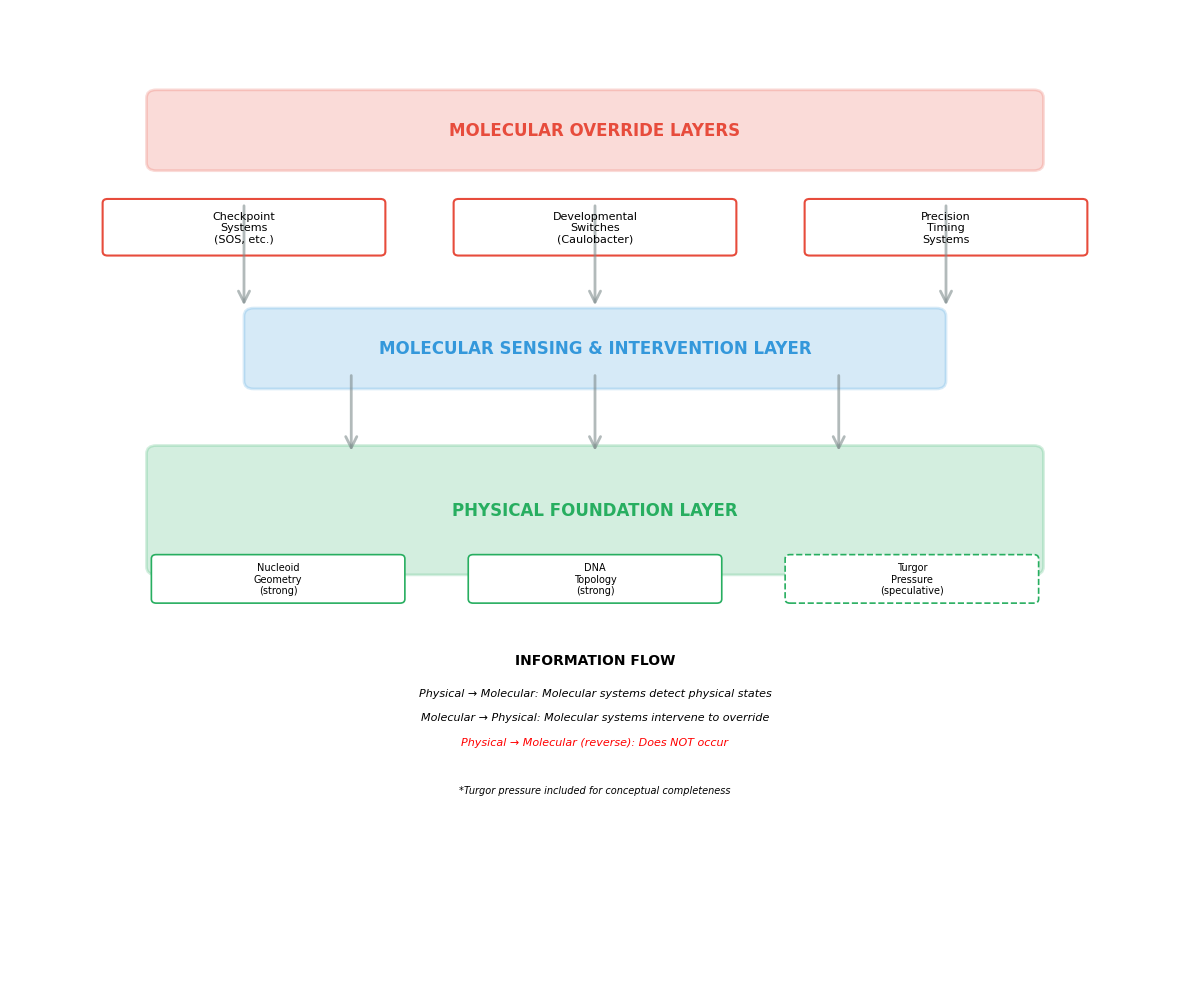

Generate this figure with matplotlib: (Note: this script raises an exception after producing the figure.)
#!/usr/bin/env python3
"""
Create high-quality PNG figures for bacterial cell cycle review manuscript.

Creates professional scientific figures replacing ASCII art:
- Figure 1: Hierarchical Framework Schematic
- Figure 2: Min System Hierarchical Integration
- Figure 3: Nucleoid Occlusion
"""

import matplotlib.pyplot as plt
import matplotlib.patches as patches
from matplotlib.patches import FancyBboxPatch, Rectangle, Circle, FancyArrowPatch
import numpy as np

# Set up professional figure style
plt.style.use('default')
plt.rcParams['font.family'] = 'Arial'
plt.rcParams['font.size'] = 10
plt.rcParams['axes.linewidth'] = 1.5

def create_figure1_hierarchical_framework():
    """Create Figure 1: Hierarchical Framework Schematic"""
    fig, ax = plt.subplots(figsize=(12, 10))
    ax.set_xlim(0, 12)
    ax.set_ylim(0, 12)
    ax.axis('off')

    # Color scheme (professional scientific colors)
    color_override = '#E74C3C'  # Red for molecular override
    color_sensing = '#3498DB'   # Blue for molecular sensing
    color_physical = '#27AE60'  # Green for physical foundation
    color_arrow = '#7F8C8D'     # Gray for arrows

    # TOP LAYER: Molecular Override Layers
    top_y = 10.5
    override_box = FancyBboxPatch((1.5, top_y - 0.4), 9, 0.8,
                                   boxstyle="round,pad=0.1",
                                   facecolor=color_override, alpha=0.2,
                                   edgecolor=color_override, linewidth=2)
    ax.add_patch(override_box)
    ax.text(6, top_y, 'MOLECULAR OVERRIDE LAYERS',
            ha='center', va='center', fontsize=12, fontweight='bold',
            color=color_override)

    # Override sub-boxes
    override_y = top_y - 1.2
    checkpoint_box = FancyBboxPatch((1, override_y - 0.3), 2.8, 0.6,
                                     boxstyle="round,pad=0.05",
                                     facecolor='white', edgecolor=color_override,
                                     linewidth=1.5)
    ax.add_patch(checkpoint_box)
    ax.text(2.4, override_y, 'Checkpoint\nSystems\n(SOS, etc.)',
            ha='center', va='center', fontsize=8)

    developmental_box = FancyBboxPatch((4.6, override_y - 0.3), 2.8, 0.6,
                                        boxstyle="round,pad=0.05",
                                        facecolor='white', edgecolor=color_override,
                                        linewidth=1.5)
    ax.add_patch(developmental_box)
    ax.text(6, override_y, 'Developmental\nSwitches\n(Caulobacter)',
            ha='center', va='center', fontsize=8)

    precision_box = FancyBboxPatch((8.2, override_y - 0.3), 2.8, 0.6,
                                    boxstyle="round,pad=0.05",
                                    facecolor='white', edgecolor=color_override,
                                    linewidth=1.5)
    ax.add_patch(precision_box)
    ax.text(9.6, override_y, 'Precision\nTiming\nSystems',
            ha='center', va='center', fontsize=8)

    # MIDDLE LAYER: Molecular Sensing & Intervention
    sensing_y = override_y - 1.5
    sensing_box = FancyBboxPatch((2.5, sensing_y - 0.4), 7, 0.8,
                                  boxstyle="round,pad=0.1",
                                  facecolor=color_sensing, alpha=0.2,
                                  edgecolor=color_sensing, linewidth=2)
    ax.add_patch(sensing_box)
    ax.text(6, sensing_y, 'MOLECULAR SENSING & INTERVENTION LAYER',
            ha='center', va='center', fontsize=12, fontweight='bold',
            color=color_sensing)

    # BOTTOM LAYER: Physical Foundation
    physical_y = sensing_y - 1.5
    physical_box = FancyBboxPatch((1.5, physical_y - 1.2), 9, 1.4,
                                  boxstyle="round,pad=0.1",
                                  facecolor=color_physical, alpha=0.2,
                                  edgecolor=color_physical, linewidth=2)
    ax.add_patch(physical_box)
    ax.text(6, physical_y - 0.5, 'PHYSICAL FOUNDATION LAYER',
            ha='center', va='center', fontsize=12, fontweight='bold',
            color=color_physical)

    # Physical sub-boxes
    phys_sub_y = physical_y - 1.2
    nucleoid_box = FancyBboxPatch((1.5, phys_sub_y - 0.4), 2.5, 0.5,
                                   boxstyle="round,pad=0.05",
                                   facecolor='white', edgecolor=color_physical,
                                   linewidth=1.2)
    ax.add_patch(nucleoid_box)
    ax.text(2.75, phys_sub_y - 0.15, 'Nucleoid\nGeometry\n(strong)',
            ha='center', va='center', fontsize=7)

    topology_box = FancyBboxPatch((4.75, phys_sub_y - 0.4), 2.5, 0.5,
                                   boxstyle="round,pad=0.05",
                                   facecolor='white', edgecolor=color_physical,
                                   linewidth=1.2)
    ax.add_patch(topology_box)
    ax.text(6, phys_sub_y - 0.15, 'DNA\nTopology\n(strong)',
            ha='center', va='center', fontsize=7)

    turgor_box = FancyBboxPatch((8, phys_sub_y - 0.4), 2.5, 0.5,
                                 boxstyle="round,pad=0.05",
                                 facecolor='white', edgecolor=color_physical,
                                 linewidth=1.2, linestyle='--')
    ax.add_patch(turgor_box)
    ax.text(9.25, phys_sub_y - 0.15, 'Turgor\nPressure\n(speculative)',
            ha='center', va='center', fontsize=7)

    # Arrows showing information flow
    # Downward arrows (Physical → Molecular)
    for x in [2.4, 6, 9.6]:
        arrow = FancyArrowPatch((x, override_y + 0.3), (x, sensing_y + 0.5),
                                arrowstyle='->', mutation_scale=20,
                                color=color_arrow, linewidth=2, alpha=0.6)
        ax.add_patch(arrow)

    for x in [3.5, 6, 8.5]:
        arrow = FancyArrowPatch((x, sensing_y - 0.3), (x, physical_y + 0.2),
                                arrowstyle='->', mutation_scale=20,
                                color=color_arrow, linewidth=2, alpha=0.6)
        ax.add_patch(arrow)

    # Legend for information flow
    legend_y = phys_sub_y - 1.2
    ax.text(6, legend_y, 'INFORMATION FLOW', ha='center', fontsize=10,
            fontweight='bold')
    ax.text(6, legend_y - 0.4, 'Physical → Molecular: Molecular systems detect physical states',
            ha='center', fontsize=8, style='italic')
    ax.text(6, legend_y - 0.7, 'Molecular → Physical: Molecular systems intervene to override',
            ha='center', fontsize=8, style='italic')
    ax.text(6, legend_y - 1.0, 'Physical → Molecular (reverse): Does NOT occur',
            ha='center', fontsize=8, style='italic', color='red')

    # Add note at bottom
    ax.text(6, legend_y - 1.6, '*Turgor pressure included for conceptual completeness',
            ha='center', fontsize=7, style='italic')

    plt.tight_layout()
    plt.savefig('/Users/gjw255/astrodata/SWARM/BIODISC/bacterial_cycle/figures/fig1_hierarchical_framework.png',
                dpi=300, bbox_inches='tight', facecolor='white')
    plt.close()
    print("✓ Created Figure 1: Hierarchical Framework Schematic")

def create_figure2_min_system():
    """Create Figure 2: Min System Hierarchical Integration"""
    fig, ax = plt.subplots(figsize=(12, 10))
    ax.set_xlim(0, 12)
    ax.set_ylim(0, 12)
    ax.axis('off')

    # Color scheme
    color_physical = '#27AE60'   # Green
    color_molecular = '#3498DB'  # Blue
    color_override = '#E74C3C'   # Red
    color_arrow = '#7F8C8D'      # Gray

    # TOP: Physical Constraint
    physical_box = FancyBboxPatch((2, 10.5), 8, 0.8,
                                   boxstyle="round,pad=0.1",
                                   facecolor=color_physical, alpha=0.2,
                                   edgecolor=color_physical, linewidth=2.5)
    ax.add_patch(physical_box)
    ax.text(6, 10.9, 'PHYSICAL CONSTRAINT', ha='center', va='center',
            fontsize=13, fontweight='bold', color=color_physical)
    ax.text(6, 10.5, 'Cell Geometry (Length)', ha='center', va='center',
            fontsize=11, color=color_physical)

    # Arrow down
    arrow1 = FancyArrowPatch((6, 10.5), (6, 9.8),
                             arrowstyle='->', mutation_scale=25,
                             color=color_arrow, linewidth=2.5)
    ax.add_patch(arrow1)

    # MIDDLE: Min Oscillation System
    min_box = FancyBboxPatch((1, 6.5), 10, 3.3,
                              boxstyle="round,pad=0.15",
                              facecolor=color_molecular, alpha=0.15,
                              edgecolor=color_molecular, linewidth=2.5)
    ax.add_patch(min_box)
    ax.text(6, 9.5, 'MIN OSCILLATION SYSTEM (Molecular)',
            ha='center', fontsize=12, fontweight='bold', color=color_molecular)

    # Cell representation
    cell_y = 8.5
    cell = FancyBboxPatch((2, cell_y - 0.4), 8, 0.8,
                           boxstyle="round,pad=0.1",
                           facecolor='#ECF0F1', edgecolor='#2C3E50',
                           linewidth=2)
    ax.add_patch(cell)

    # Poles
    pole_a = Circle((2, cell_y), 0.15, color='#2C3E50', zorder=10)
    pole_b = Circle((10, cell_y), 0.15, color='#2C3E50', zorder=10)
    ax.add_patch(pole_a)
    ax.add_patch(pole_b)
    ax.text(1.5, cell_y, 'Pole A', ha='right', va='center', fontsize=9, fontweight='bold')
    ax.text(10.5, cell_y, 'Pole B', ha='left', va='center', fontsize=9, fontweight='bold')

    # Oscillation dynamics visualization
    # MinD gradient
    for i in range(20):
        x = 2 + i * 0.4
        intensity = 0.3 + 0.7 * np.sin(i * 0.5)
        color = plt.cm.Blues(intensity)
        rect = Rectangle((x, cell_y - 0.3), 0.35, 0.6,
                          facecolor=color, edgecolor='none', alpha=0.6)
        ax.add_patch(rect)

    # Labels for components
    ax.text(3.5, cell_y - 0.8, 'MinE', ha='center', fontsize=9,
            bbox=dict(boxstyle='round,pad=0.3', facecolor='white',
                     edgecolor='#3498DB', linewidth=1))
    ax.text(6, cell_y - 0.8, 'MinD\n(ATP-dependent)', ha='center', fontsize=9,
            bbox=dict(boxstyle='round,pad=0.3', facecolor='white',
                     edgecolor='#3498DB', linewidth=1))
    ax.text(8.5, cell_y - 0.8, 'MinE', ha='center', fontsize=9,
            bbox=dict(boxstyle='round,pad=0.3', facecolor='white',
                     edgecolor='#3498DB', linewidth=1))

    # Oscillation dynamics text
    ax.text(6, 7.8, 'OSCILLATION DYNAMICS:', ha='center', fontsize=10,
            fontweight='bold', color=color_molecular)
    ax.text(6, 7.5, 'MinD-ATP binds membrane → recruits MinC → inhibits Z-ring',
            ha='center', fontsize=8)
    ax.text(6, 7.25, 'MinE stimulates MinD-ATP hydrolysis → releases MinD',
            ha='center', fontsize=8)
    ax.text(6, 7.0, 'Result: Pole-to-pole oscillation of MinC inhibition zone',
            ha='center', fontsize=8)

    # Arrow down
    arrow2 = FancyArrowPatch((6, 6.5), (6, 5.8),
                             arrowstyle='->', mutation_scale=25,
                             color=color_arrow, linewidth=2.5)
    ax.add_patch(arrow2)

    # MOLECULAR OVERRIDE box
    override_box = FancyBboxPatch((2, 4.8), 8, 0.8,
                                   boxstyle="round,pad=0.1",
                                   facecolor=color_override, alpha=0.2,
                                   edgecolor=color_override, linewidth=2)
    ax.add_patch(override_box)
    ax.text(6, 5.2, 'MOLECULAR OVERRIDE', ha='center', va='center',
            fontsize=11, fontweight='bold', color=color_override)
    ax.text(6, 4.85, 'Z-ring forms at midcell (low MinC)', ha='center',
            va='center', fontsize=9, color=color_override)

    # Arrow down
    arrow3 = FancyArrowPatch((6, 4.8), (6, 4.1),
                             arrowstyle='->', mutation_scale=25,
                             color=color_arrow, linewidth=2.5)
    ax.add_patch(arrow3)

    # FUNCTIONAL OUTCOME
    outcome_box = FancyBboxPatch((2, 3.1), 8, 0.8,
                                  boxstyle="round,pad=0.1",
                                  facecolor='#F39C12', alpha=0.2,
                                  edgecolor='#F39C12', linewidth=2)
    ax.add_patch(outcome_box)
    ax.text(6, 3.5, 'FUNCTIONAL OUTCOME', ha='center', va='center',
            fontsize=11, fontweight='bold', color='#F39C12')
    ax.text(6, 3.15, 'Precise division site positioning', ha='center',
            va='center', fontsize=9, color='#F39C12')

    # Information flow legend
    legend_y = 2.3
    ax.text(6, legend_y, 'INFORMATION FLOW IN MIN SYSTEM:',
            ha='center', fontsize=10, fontweight='bold')

    ax.text(6, legend_y - 0.4, 'Physical → Molecular: Cell geometry influences Min oscillation period',
            ha='center', fontsize=8, style='italic')
    ax.text(6, legend_y - 0.7, 'Molecular → Physical: MinC pattern determines Z-ring formation',
            ha='center', fontsize=8, style='italic')

    # Key question
    question_y = legend_y - 1.2
    ax.text(6, question_y, 'Key Question: Does Min "actively sense" geometry or',
            ha='center', fontsize=9, fontweight='bold')
    ax.text(6, question_y - 0.3, '"passively respond" to changing volume?',
            ha='center', fontsize=9, fontweight='bold')
    ax.text(6, question_y - 0.6, 'Current status: DEBATED',
            ha='center', fontsize=9, color='#E74C3C', fontweight='bold')

    plt.tight_layout()
    plt.savefig('/Users/gjw255/astrodata/SWARM/BIODISC/bacterial_cycle/figures/fig2_min_system.png',
                dpi=300, bbox_inches='tight', facecolor='white')
    plt.close()
    print("✓ Created Figure 2: Min System Hierarchical Integration")

def create_figure3_nucleoid_occlusion():
    """Create Figure 3: Nucleoid Occlusion"""
    fig, axes = plt.subplots(1, 3, figsize=(15, 5))
    fig.suptitle('Nucleoid Occlusion: Physical Constraint Translated to Molecular Regulation',
                 fontsize=14, fontweight='bold', y=0.98)

    # Common elements
    nucleoid_color = '#3498DB'  # Blue
    cell_color = '#ECF0F1'      # Light gray
    zring_color = '#E74C3C'     # Red
    blocked_color = '#E74C3C'   # Red
    permitted_color = '#27AE60' # Green

    titles = ['BEFORE SEGREGATION\n(Division blocked)',
              'DURING SEGREGATION\n(Division blocked)',
              'AFTER SEGREGATION\n(Division permitted)']
    statuses = ['Nucleoid blocks midcell\nZ-ring cannot form',
                'Nucleoid blocks midcell\nZ-ring cannot form',
                'Nucleoid segregated\nMidcell available for Z-ring']
    status_colors = [blocked_color, blocked_color, permitted_color]

    for i, ax in enumerate(axes):
        ax.set_xlim(-1, 11)
        ax.set_ylim(-2, 3)
        ax.set_aspect('equal')
        ax.axis('off')

        # Cell boundary
        cell = FancyBboxPatch((0, -1.5), 10, 3,
                               boxstyle="round,pad=0.2",
                               facecolor=cell_color, edgecolor='#2C3E50',
                               linewidth=2)
        ax.add_patch(cell)

        # Poles
        pole_left = Circle((0.3, 0), 0.3, color='#2C3E50', zorder=10)
        pole_right = Circle((9.7, 0), 0.3, color='#2C3E50', zorder=10)
        ax.add_patch(pole_left)
        ax.add_patch(pole_right)

        # Nucleoid (changes position across stages)
        if i == 0:  # Before segregation
            nucleoid = FancyBboxPatch((3, -0.6), 4, 1.2,
                                      boxstyle="round,pad=0.3",
                                      facecolor=nucleoid_color, alpha=0.7,
                                      edgecolor='#2980B9', linewidth=2)
            ax.add_patch(nucleoid)
            ax.text(5, 0, 'DNA', ha='center', va='center',
                   fontsize=10, fontweight='bold', color='white')
            # Blocked Z-ring marker
            ax.text(5, -1.3, '╳', ha='center', va='center',
                   fontsize=24, color=blocked_color, fontweight='bold')

        elif i == 1:  # During segregation
            # Two nucleoids
            nuc1 = FancyBboxPatch((2, -0.6), 3, 1.2,
                                   boxstyle="round,pad=0.3",
                                   facecolor=nucleoid_color, alpha=0.7,
                                   edgecolor='#2980B9', linewidth=2)
            nuc2 = FancyBboxPatch((5, -0.6), 3, 1.2,
                                   boxstyle="round,pad=0.3",
                                   facecolor=nucleoid_color, alpha=0.7,
                                   edgecolor='#2980B9', linewidth=2)
            ax.add_patch(nuc1)
            ax.add_patch(nuc2)
            ax.text(3.5, 0, 'DNA', ha='center', va='center',
                   fontsize=10, fontweight='bold', color='white')
            ax.text(6.5, 0, 'DNA', ha='center', va='center',
                   fontsize=10, fontweight='bold', color='white')
            # Still blocked at center
            ax.text(5, -1.3, '╳', ha='center', va='center',
                   fontsize=24, color=blocked_color, fontweight='bold')

        else:  # After segregation
            # Segregated nucleoids
            nuc1 = FancyBboxPatch((1, -0.6), 2.5, 1.2,
                                   boxstyle="round,pad=0.3",
                                   facecolor=nucleoid_color, alpha=0.7,
                                   edgecolor='#2980B9', linewidth=2)
            nuc2 = FancyBboxPatch((6.5, -0.6), 2.5, 1.2,
                                   boxstyle="round,pad=0.3",
                                   facecolor=nucleoid_color, alpha=0.7,
                                   edgecolor='#2980B9', linewidth=2)
            ax.add_patch(nuc1)
            ax.add_patch(nuc2)
            ax.text(2.25, 0, 'DNA', ha='center', va='center',
                   fontsize=10, fontweight='bold', color='white')
            ax.text(7.75, 0, 'DNA', ha='center', va='center',
                   fontsize=10, fontweight='bold', color='white')
            # Permitted Z-ring at center
            zring = Rectangle((4.8, -0.2), 0.4, 0.4,
                              facecolor='none', edgecolor=zring_color,
                              linewidth=3, linestyle='-')
            ax.add_patch(zring)
            ax.text(5, -1.3, '✓', ha='center', va='center',
                   fontsize=24, color=permitted_color, fontweight='bold')

        # Stage label
        ax.text(5, 2.2, titles[i], ha='center', fontsize=11, fontweight='bold')
        ax.text(5, -2, statuses[i], ha='center', fontsize=9,
               color=status_colors[i], style='italic')

    # Add molecular sensing explanation at bottom
    fig.text(0.5, 0.02, 'MOLECULAR SENSING & RESPONSE: Physical Constraint (nucleoid at midcell) → '
                        'Molecular Detection (SlmA/Noc/Min) → Functional Outcome (division at proper time/place)',
             ha='center', fontsize=9, style='italic',
             bbox=dict(boxstyle='round,pad=0.5', facecolor='#FEF5E7',
                      edgecolor='#F39C12', linewidth=1))

    plt.tight_layout(rect=[0, 0.05, 1, 0.95])
    plt.savefig('/Users/gjw255/astrodata/SWARM/BIODISC/bacterial_cycle/figures/fig3_nucleoid_occlusion.png',
                dpi=300, bbox_inches='tight', facecolor='white')
    plt.close()
    print("✓ Created Figure 3: Nucleoid Occlusion")

if __name__ == '__main__':
    print("=" * 60)
    print("Creating High-Quality PNG Figures")
    print("=" * 60)
    print()

    create_figure1_hierarchical_framework()
    create_figure2_min_system()
    create_figure3_nucleoid_occlusion()

    print()
    print("=" * 60)
    print("All figures created successfully!")
    print("=" * 60)
    print()
    print("Output files:")
    print("  - figures/fig1_hierarchical_framework.png")
    print("  - figures/fig2_min_system.png")
    print("  - figures/fig3_nucleoid_occlusion.png")
